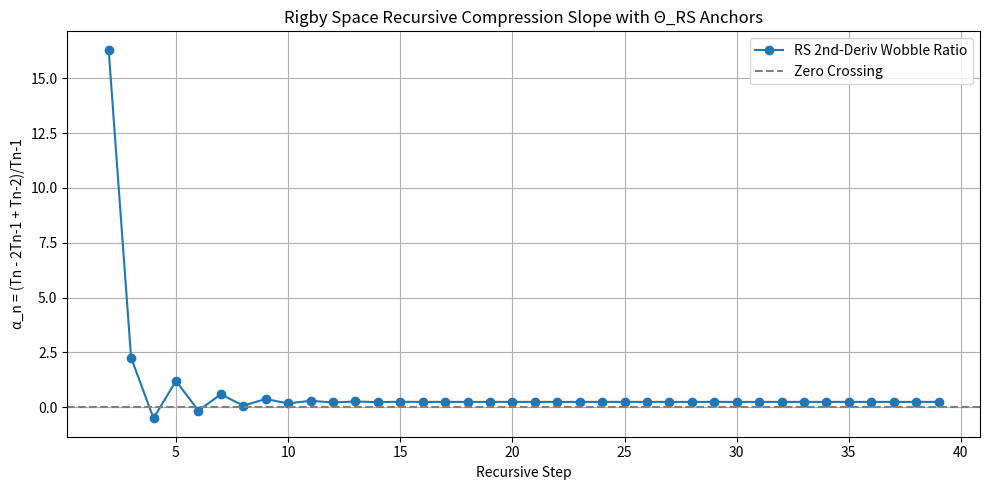

The matplotlib source for this figure:
from fractions import Fraction
from decimal import Decimal, getcontext
import matplotlib.pyplot as plt

getcontext().prec = 60

# RS Seed Constants
VEN = Fraction(22, 7)
LUC = Fraction(7, 19)
DELTA = Fraction(1, 11)

# Theta_RS reference ratio for curvature symmetry
THETA_RS = Decimal(22) / Decimal(19)

# Seed shells
seeds = [VEN, LUC]
# Alternating delta: [1/11, 11/1, 1/11, ...]
deltas = [Fraction(1, 11), Fraction(11, 1)]

def generate_rs_shells(n):
    shells = seeds.copy()
    for i in range(2, n):
        delta = deltas[i % 2]
        next_val = shells[-1] + shells[-2] + delta
        shells.append(next_val)
    return shells

def extended_wobble_ratios(shells):
    ratios = []
    theta_hits = []
    for i in range(2, len(shells)):
        num = shells[i] - 2 * shells[i - 1] + shells[i - 2]
        denom = shells[i - 1]
        ratio = Decimal(num.numerator) / Decimal(num.denominator) / (
            Decimal(denom.numerator) / Decimal(denom.denominator))
        ratios.append(float(ratio))

        # Track when curvature approaches Theta_RS
        shell_ratio = Decimal(shells[i].numerator) / Decimal(shells[i].denominator)
        if abs(shell_ratio - THETA_RS) < Decimal("0.0005"):
            theta_hits.append((i, float(shell_ratio)))

    return ratios, theta_hits

def plot_wobble(wobble_seq, theta_hits):
    steps = list(range(2, len(wobble_seq)+2))
    plt.figure(figsize=(10, 5))
    plt.plot(steps, wobble_seq, marker='o', label='RS 2nd-Deriv Wobble Ratio')
    plt.axhline(y=0, color='gray', linestyle='--', label='Zero Crossing')
    for idx, theta_val in theta_hits:
        plt.axvline(x=idx, color='orange', linestyle='--', alpha=0.5)
    plt.xlabel('Recursive Step')
    plt.ylabel('α_n = (Tn - 2Tn-1 + Tn-2)/Tn-1')
    plt.title('Rigby Space Recursive Compression Slope with Θ_RS Anchors')
    plt.legend()
    plt.grid(True)
    plt.tight_layout()
    plt.show()

if __name__ == "__main__":
    n_steps = 40
    shells = generate_rs_shells(n_steps)
    wobble_seq, theta_hits = extended_wobble_ratios(shells)
    plot_wobble(wobble_seq, theta_hits)

